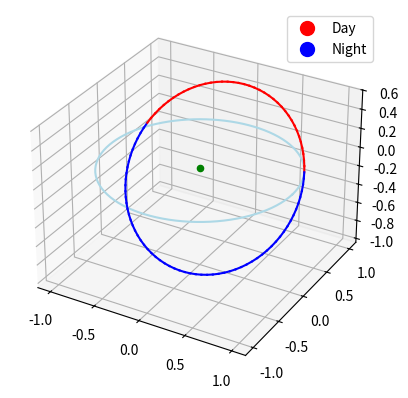

Here is the Python script that generated this plot:
import numpy as np
import matplotlib.pyplot as plt
from mpl_toolkits.mplot3d import Axes3D

# 定义参数
R = 1  # 半径
beta = 70
theta = 40

beta = beta * np.pi / 180
theta = theta * np.pi / 180

d = R * np.cos(beta)  # 计算d的值

# 创建φ值
phi = np.linspace(0, 2 * np.pi, 100)

# 计算x, y, z
x = R * np.sin(beta) * np.sin(phi)
y = R * np.sin(beta) * np.cos(phi) * np.sin(theta) + d * np.cos(theta)
z = R * np.sin(beta) * np.cos(phi) * np.cos(theta) - d * np.sin(theta)

# 创建3D图形
fig = plt.figure()
ax = fig.add_subplot(111, projection='3d')

# 绘制原点
ax.scatter([0], [0], [0], color="g", label="Origin")

# 绘制基础平面
circle_x = R * np.cos(phi)
circle_y = R * np.sin(phi)
ax.plot(circle_x, circle_y, 0, color='lightblue')

# 绘制轨迹，颜色根据z的值确定
for i in range(len(z)):
    if z[i] > 0:
        ax.plot(x[i:i + 2], y[i:i + 2], z[i:i + 2], color='red')
    else:
        ax.plot(x[i:i + 2], y[i:i + 2], z[i:i + 2], color='blue')

# 显示图例
red_patch = plt.plot([], [],
                     marker="o",
                     ms=10,
                     ls="",
                     mec=None,
                     color='red',
                     label="Day")[0]
blue_patch = plt.plot([], [],
                      marker="o",
                      ms=10,
                      ls="",
                      mec=None,
                      color='blue',
                      label="Night")[0]
plt.legend(handles=[red_patch, blue_patch], loc='upper right')

# 显示图形
plt.show()
